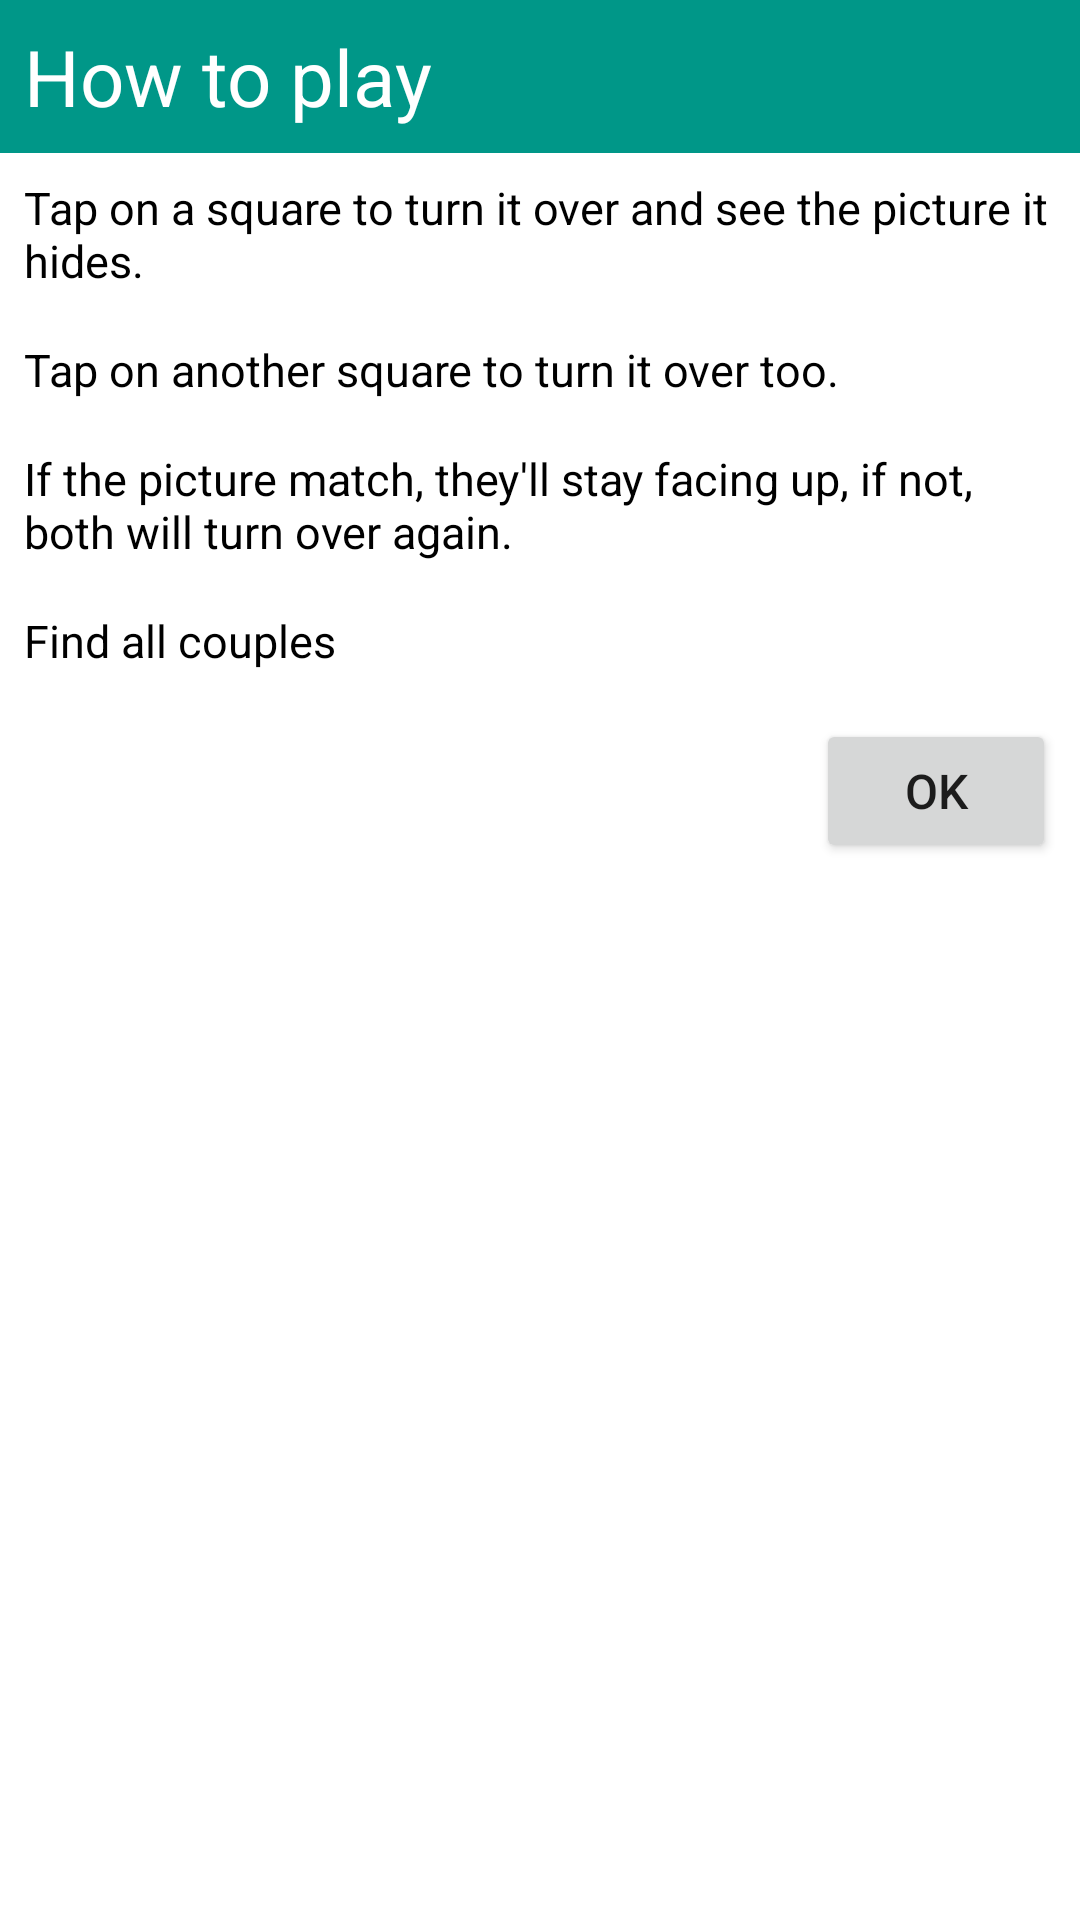

Reconstruct the res/layout file that produces this screen, plus the resources it refers to.
<!-- AndroidManifest.xml: application theme Theme.PictureMatch -->
<!-- res/layout/info_dialog.xml -->
<?xml version="1.0" encoding="utf-8"?>
<LinearLayout xmlns:android="http://schemas.android.com/apk/res/android"
    android:layout_width="350dp"
    android:layout_height="wrap_content"
    android:orientation="vertical">

    <TextView
        android:layout_width="match_parent"
        android:layout_height="wrap_content"
        android:padding="8dp"
        android:gravity="center_vertical"
        android:text="How to play"
        android:textSize="26sp"
        android:textColor="@color/white"
        android:background="@color/purple_500"/>

    <TextView
        android:layout_width="match_parent"
        android:layout_height="wrap_content"
        android:padding="8dp"
        android:text="Tap on a square to turn it over and see the picture it hides."
        android:textColor="@color/black"
        android:textSize="15sp"/>

    <TextView
        android:layout_width="match_parent"
        android:layout_height="wrap_content"
        android:padding="8dp"
        android:text="Tap on another square to turn it over too."
        android:textColor="@color/black"
        android:textSize="15sp"/>

    <TextView
        android:layout_width="match_parent"
        android:layout_height="wrap_content"
        android:padding="8dp"
        android:text="If the picture match, they'll stay facing up, if not, both will turn over again."
        android:textColor="@color/black"
        android:textSize="15sp"/>

    <TextView
        android:layout_width="match_parent"
        android:layout_height="wrap_content"
        android:padding="8dp"
        android:text="Find all couples"
        android:textColor="@color/black"
        android:textSize="15sp"/>

    <Button
        android:id="@+id/info_okBtn"
        android:layout_width="80dp"
        android:layout_height="wrap_content"
        android:layout_gravity="end"
        android:layout_margin="8dp"
        android:text="Ok"
        android:textSize="16sp"/>

</LinearLayout>
<!-- resources referenced by this layout -->
<resources>
  <color name="black">#FF000000</color>
  <color name="purple_500">#009788</color>
  <color name="white">#FFFFFFFF</color>
  <style name="Theme.PictureMatch" parent="Theme.MaterialComponents.Light.DarkActionBar">
          
          <item name="colorPrimary">@color/purple_500</item>
          <item name="colorPrimaryVariant">@color/purple_700</item>
          <item name="colorOnPrimary">@color/white</item>
          
          <item name="colorSecondary">@color/teal_200</item>
          <item name="colorSecondaryVariant">@color/teal_700</item>
          <item name="colorOnSecondary">@color/black</item>
          
          <item name="android:statusBarColor">?attr/colorPrimaryVariant</item>
          
      </style>
  <color name="purple_700">#00796A</color>
  <color name="teal_200">#FF03DAC5</color>
  <color name="teal_700">#FF018786</color>
</resources>
